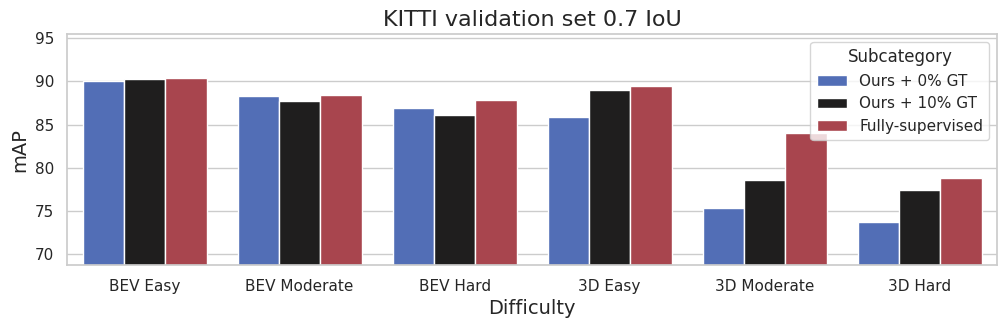

Here is the Python script that generated this plot:
import seaborn as sns
import matplotlib.pyplot as plt
import pandas as pd

# Data
data = {
    'Category': ['BEV Easy', 'BEV Easy', 'BEV Easy', 'BEV Moderate', 'BEV Moderate', 'BEV Moderate', 'BEV Hard', 'BEV Hard', 'BEV Hard', '3D Easy', '3D Easy', '3D Easy', '3D Moderate', '3D Moderate', '3D Moderate', '3D Hard', '3D Hard', '3D Hard'],
    'Subcategory': ['Ours + 0% GT', 'Ours + 10% GT', 'Fully-supervised', 'Ours + 0% GT', 'Ours + 10% GT', 'Fully-supervised', 'Ours + 0% GT', 'Ours + 10% GT', 'Fully-supervised', 'Ours + 0% GT', 'Ours + 10% GT', 'Fully-supervised', 'Ours + 0% GT', 'Ours + 10% GT', 'Fully-supervised', 'Ours + 0% GT', 'Ours + 10% GT', 'Fully-supervised'],
    'Value': [90.09, 90.27, 90.44, 88.25, 87.78, 88.39, 86.95, 86.10, 87.86, 85.92, 88.95, 89.42, 75.33, 78.58, 84.06, 73.74, 77.42, 78.77]
}

# Convert to DataFrame
df = pd.DataFrame(data)

# Set the plot style
sns.set(style="whitegrid")

# Create a grouped bar plot
plt.figure(figsize=(12, 3))
sns.barplot(x='Category', y='Value', hue='Subcategory', data=df, palette="icefire")

# Adding labels and title
plt.xlabel('Difficulty', fontsize=14)
plt.ylabel('mAP', fontsize=14)
plt.title('KITTI validation set 0.7 IoU', fontsize=16)

min_value = df['Value'].min()
max_value = df['Value'].max()
plt.ylim(min_value - 5, max_value + 5)

plt.savefig('point_plot.png', dpi=600, bbox_inches='tight')
# Show the plot
plt.show()
